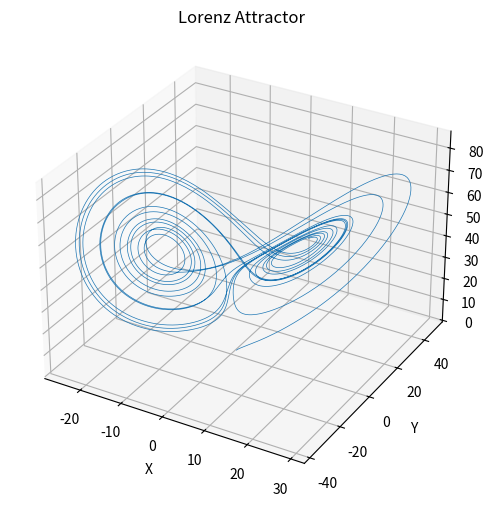

Here is the Python script that generated this plot: (Note: this script raises an exception after producing the figure.)
"""
(a) Real Systems - Physical Meaning of the Lorenz System

The Lorenz system is a set of three coupled, nonlinear differential equations
that describe chaotic fluid convection. This system was originally developed 
by Edward Lorenz in 1963 as a simplified mathematical model of atmospheric convection.

The three variables (x, y, z) do not necessarily represent physical positions but
rather abstract state variables related to the dynamics of the system.

Physical Interpretation:
- x: Represents the convective flow rate (or horizontal velocity of fluid convection).
- y: Represents the temperature difference between ascending and descending air currents.
- z: Represents the deviation of the temperature profile from the linear equilibrium.

System Parameters:
- σ (sigma): The Prandtl number, which describes the ratio of momentum diffusivity 
  to thermal diffusivity in the fluid.
- ρ (rho): The Rayleigh number, which characterizes the temperature difference 
  driving the convection. When ρ is large enough, the system exhibits chaotic behavior.
- β (beta): A geometric factor related to the aspect ratio of the convection rolls.

Real-World Applications:
The Lorenz system is widely used in:
1. Meteorology: Describing atmospheric turbulence and weather prediction.
2. Fluid Dynamics: Modeling Rayleigh-Bénard convection in heated fluids.
3. Climate Science: Studying the long-term unpredictability of climate systems.
4. Engineering: Analyzing chaotic oscillations in electronic circuits and lasers.

The chaotic nature of the Lorenz system is a key example of deterministic chaos, 
where tiny changes in initial conditions lead to vastly different outcomes (the "butterfly effect").
"""
#b)
import numpy as np
import matplotlib.pyplot as plt
from scipy.integrate import solve_ivp

sigma = 10
rho = 48
beta = 3

def lorenz(t, state):
    x, y, z = state
    dxdt = sigma * (y - x)
    dydt = x * (rho - z) - y
    dzdt = x * y - beta * z
    return [dxdt, dydt, dzdt]

t_span = (0, 12)
t_eval = np.linspace(*t_span, 5000)

initial_state = [1, 1, 1]

sol = solve_ivp(lorenz, t_span, initial_state, t_eval=t_eval)

fig = plt.figure(figsize=(8, 6))
ax = fig.add_subplot(projection='3d')
ax.plot(sol.y[0], sol.y[1], sol.y[2], lw=0.5)
ax.set_xlabel("X")
ax.set_ylabel("Y")
ax.set_zlabel("Z")
ax.set_title("Lorenz Attractor")
plt.savefig("HW4/3_lorenz_attractor.png", dpi=300)
plt.show()

#c)
import matplotlib.animation as animation

fig = plt.figure(figsize=(8, 6))
ax = fig.add_subplot(projection='3d')
ax.set_xlim([min(sol.y[0]), max(sol.y[0])])
ax.set_ylim([min(sol.y[1]), max(sol.y[1])])
ax.set_zlim([min(sol.y[2]), max(sol.y[2])])

line, = ax.plot([], [], [], lw=1)

def update(num):
    line.set_data(sol.y[0][:num], sol.y[1][:num])
    line.set_3d_properties(sol.y[2][:num])
    return line,

ani = animation.FuncAnimation(fig, update, frames=len(sol.t), interval=10)

ani.save("HW4/3_lorenz.mp4", writer="ffmpeg")

plt.show()